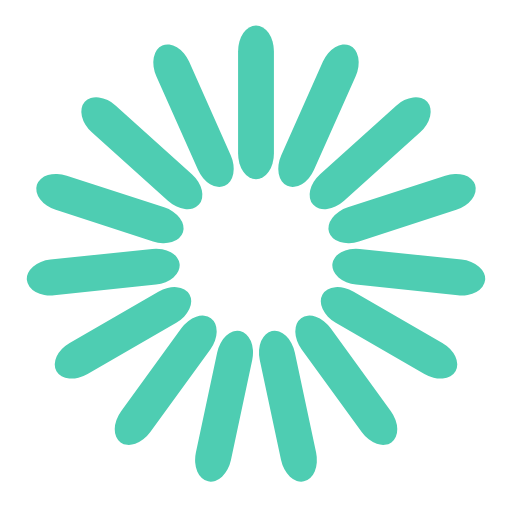
t = 0.00 s
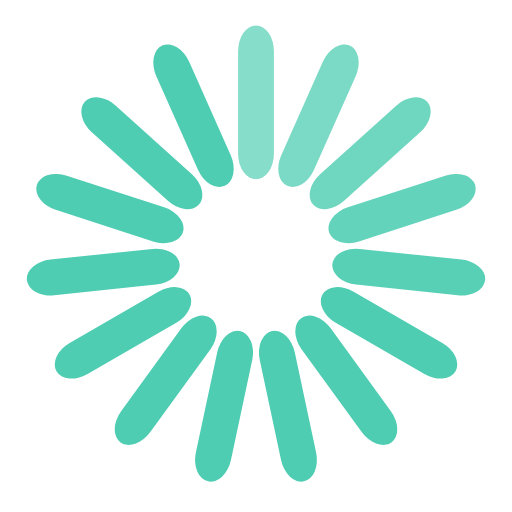
t = 0.32 s
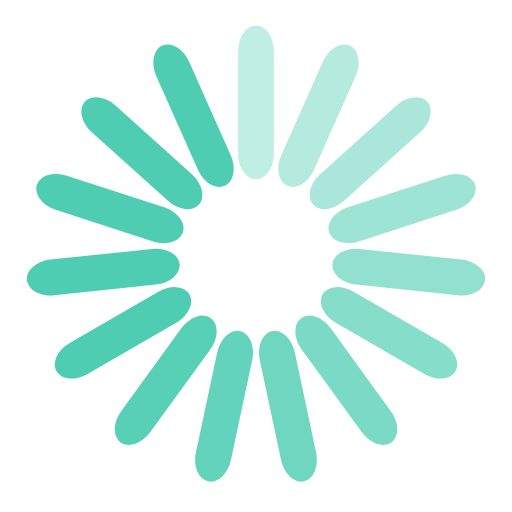
t = 0.65 s
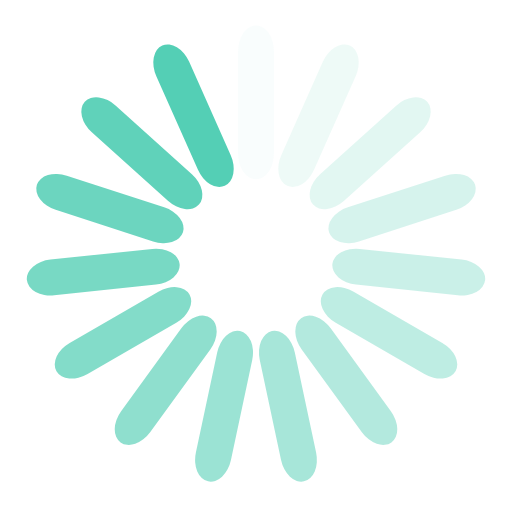
t = 0.97 s
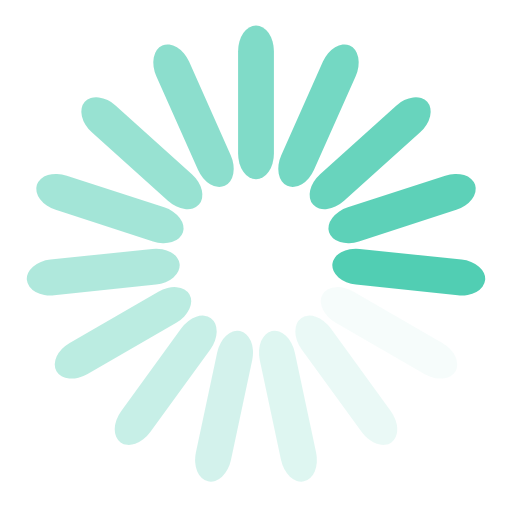
t = 1.28 s
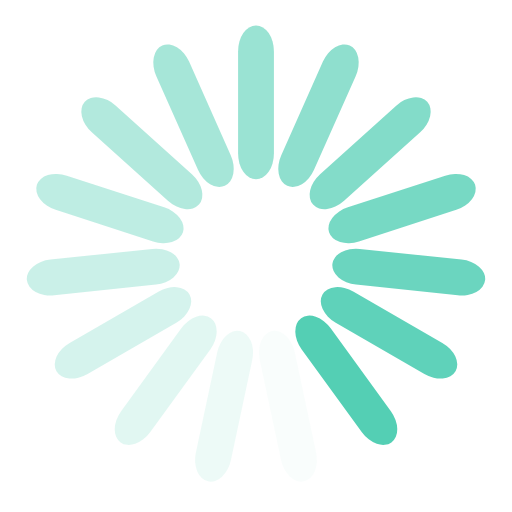
t = 1.43 s

The animated SVG that drew these frames (rendered in a browser with its animation timeline set to each time). Animation: 15 SMIL elements (animate=15); one cycle of 1.93 s, repeats indefinitely.

<svg width='200px' height='200px' xmlns="http://www.w3.org/2000/svg" viewBox="0 0 100 100" preserveAspectRatio="xMidYMid" class="uil-default"><rect x="0" y="0" width="100" height="100" fill="none" class="bk"></rect><rect  x='46.5' y='35' width='7' height='30' rx='5' ry='5' fill='#4ECDB2' transform='rotate(0 50 50) translate(0 -30)'>  <animate attributeName='opacity' from='1' to='0' dur='1s' begin='0s' repeatCount='indefinite'/></rect><rect  x='46.5' y='35' width='7' height='30' rx='5' ry='5' fill='#4ECDB2' transform='rotate(24 50 50) translate(0 -30)'>  <animate attributeName='opacity' from='1' to='0' dur='1s' begin='0.06666666666666667s' repeatCount='indefinite'/></rect><rect  x='46.5' y='35' width='7' height='30' rx='5' ry='5' fill='#4ECDB2' transform='rotate(48 50 50) translate(0 -30)'>  <animate attributeName='opacity' from='1' to='0' dur='1s' begin='0.13333333333333333s' repeatCount='indefinite'/></rect><rect  x='46.5' y='35' width='7' height='30' rx='5' ry='5' fill='#4ECDB2' transform='rotate(72 50 50) translate(0 -30)'>  <animate attributeName='opacity' from='1' to='0' dur='1s' begin='0.2s' repeatCount='indefinite'/></rect><rect  x='46.5' y='35' width='7' height='30' rx='5' ry='5' fill='#4ECDB2' transform='rotate(96 50 50) translate(0 -30)'>  <animate attributeName='opacity' from='1' to='0' dur='1s' begin='0.26666666666666666s' repeatCount='indefinite'/></rect><rect  x='46.5' y='35' width='7' height='30' rx='5' ry='5' fill='#4ECDB2' transform='rotate(120 50 50) translate(0 -30)'>  <animate attributeName='opacity' from='1' to='0' dur='1s' begin='0.3333333333333333s' repeatCount='indefinite'/></rect><rect  x='46.5' y='35' width='7' height='30' rx='5' ry='5' fill='#4ECDB2' transform='rotate(144 50 50) translate(0 -30)'>  <animate attributeName='opacity' from='1' to='0' dur='1s' begin='0.4s' repeatCount='indefinite'/></rect><rect  x='46.5' y='35' width='7' height='30' rx='5' ry='5' fill='#4ECDB2' transform='rotate(168 50 50) translate(0 -30)'>  <animate attributeName='opacity' from='1' to='0' dur='1s' begin='0.4666666666666667s' repeatCount='indefinite'/></rect><rect  x='46.5' y='35' width='7' height='30' rx='5' ry='5' fill='#4ECDB2' transform='rotate(192 50 50) translate(0 -30)'>  <animate attributeName='opacity' from='1' to='0' dur='1s' begin='0.5333333333333333s' repeatCount='indefinite'/></rect><rect  x='46.5' y='35' width='7' height='30' rx='5' ry='5' fill='#4ECDB2' transform='rotate(216 50 50) translate(0 -30)'>  <animate attributeName='opacity' from='1' to='0' dur='1s' begin='0.6s' repeatCount='indefinite'/></rect><rect  x='46.5' y='35' width='7' height='30' rx='5' ry='5' fill='#4ECDB2' transform='rotate(240 50 50) translate(0 -30)'>  <animate attributeName='opacity' from='1' to='0' dur='1s' begin='0.6666666666666666s' repeatCount='indefinite'/></rect><rect  x='46.5' y='35' width='7' height='30' rx='5' ry='5' fill='#4ECDB2' transform='rotate(264 50 50) translate(0 -30)'>  <animate attributeName='opacity' from='1' to='0' dur='1s' begin='0.7333333333333333s' repeatCount='indefinite'/></rect><rect  x='46.5' y='35' width='7' height='30' rx='5' ry='5' fill='#4ECDB2' transform='rotate(288 50 50) translate(0 -30)'>  <animate attributeName='opacity' from='1' to='0' dur='1s' begin='0.8s' repeatCount='indefinite'/></rect><rect  x='46.5' y='35' width='7' height='30' rx='5' ry='5' fill='#4ECDB2' transform='rotate(312 50 50) translate(0 -30)'>  <animate attributeName='opacity' from='1' to='0' dur='1s' begin='0.8666666666666667s' repeatCount='indefinite'/></rect><rect  x='46.5' y='35' width='7' height='30' rx='5' ry='5' fill='#4ECDB2' transform='rotate(336 50 50) translate(0 -30)'>  <animate attributeName='opacity' from='1' to='0' dur='1s' begin='0.9333333333333333s' repeatCount='indefinite'/></rect></svg>